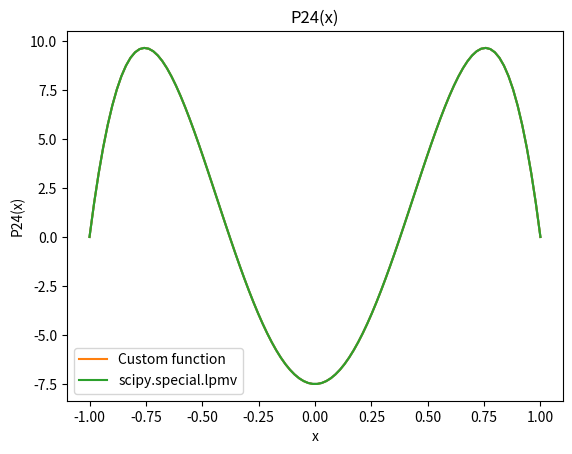
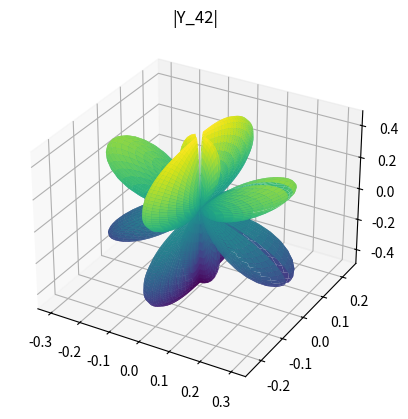

Write Python code to recreate these figures, in order.
# -*- coding: utf-8 -*-
"""
Created on Thu Feb 16 14:04:36 2023

[redacted]
"""
import numpy as np 
from scipy.special import factorial2
import math
import matplotlib.pyplot as plt
from scipy.special import lpmv

def legendre(m, n, x):
    # Check if m and n satisfy certain conditions for legendre functions 
    if m > n or n < 0 or abs(m) > n:                
        return 0
    # Check if m is equal to n, in which case we can use Eq. (6) to compute P_n^m(x)
    if m == n:
        return ((-1) ** m) * factorial2(2 * n - 1) * (1 - x ** 2) ** (m / 2)
    # Check if m is equal to n-1, in which case we can use Eq. (7) to compute P_n^m(x)
    elif m == n -   1:
        return x * (2 * n - 1) * legendre(m, n - 1, x)
    #Check if m is negative, in which case we can use Eq. (8) to compute P_n^m(x)
    elif m < 0: 
        return (-1)**m * (math.factorial(n - m)/math.factorial(n + m)) * legendre(m, n, x)
    # If m is not equal to n or n-1, we use Eq. (5) to compute P_n^m(x)
    else:
        return ((2 * n - 1) * x * legendre(m, n - 1, x) - (n + m - 1) * legendre(m, n - 2, x)) / (n - m)
    


x = [-1 + i*(2/99) for i in range(101)]     #used list comprehension to create a list of values from -1 to 1 
del x[-1]                                   #However when I use range(100) i dont get values including 1 so 
                                            #So I used range(101) and deleted the last item in the list in above line

# Compute y values using legendre functions one from my defined function the other for scipi function

y1 = [legendre(2, 4, i) for i in x]  

y2 = [lpmv(2, 4, i) for i in x]

# Plot the results

plt.plot(x, y1)
plt.title("P24(x)")
plt.xlabel("x")
plt.ylabel("P24(x)")
plt.show()    

plt.plot(x, y1, label="Custom function")
plt.plot(x, y2, label="scipy.special.lpmv")
plt.title("P24(x)")
plt.xlabel("x")
plt.ylabel("P24(x)")
plt.legend()
plt.show()




def real_spherical_harmonics(m, n, theta, phi):
    x =  math.sin(theta) * math.cos(phi)
    if m < 0:
        return (-1)**m * math.sqrt(2) * math.sqrt(((2*n + 1) / (4 * math.pi)) * (math.factorial(n - abs(m))/math.factorial(n + abs(m)))) * legendre(abs(m), n, x) * (math.cos(theta)) * math.sin(abs(m) * phi) 
    elif m == 0:
        return math.sqrt((2 * n + 1) / (4 * math.pi)) * legendre(0, n, x) * math.cos(theta)
    else:
        return (-1)**m * math.sqrt(2) * math.sqrt((2 * n + 1) / (4 * math.pi) * (math.factorial(n - m)/math.factorial(n + m))) * math.cos(m * phi) * legendre(m, n, x) * (math.cos(theta))

# Generate a grid of theta and phi values
theta = []
phi = []
n_theta, n_phi = 100, 100
for i in range(n_theta):
    for j in range(n_phi):
        t = (i+1)/n_theta * math.pi
        p = (j)/n_phi * 2 * math.pi
        theta.append(t)
        phi.append(p)

# Compute the function for n=4 and m=2
n, m = 4, 2
r = []
for t, p in zip(theta, phi):
    r.append(abs(real_spherical_harmonics(m, n, t, p)))

# Convert to Cartesian coordinates
x, y, z = [], [], []
for i in range(len(theta)):
    x.append(r[i] * math.sin(theta[i]) * math.cos(phi[i]))
    y.append(r[i] * math.sin(theta[i]) * math.sin(phi[i]))
    z.append(r[i] * math.cos(theta[i]))

# Plot the surface
fig = plt.figure()
ax = fig.add_subplot(111, projection='3d')
ax.plot_surface(np.array(x).reshape((100,100)), np.array(y).reshape((100,100)), np.array(z).reshape((100,100)), rstride=1, cstride=1, cmap='viridis')
ax.set_title('|Y_42|')
plt.show()